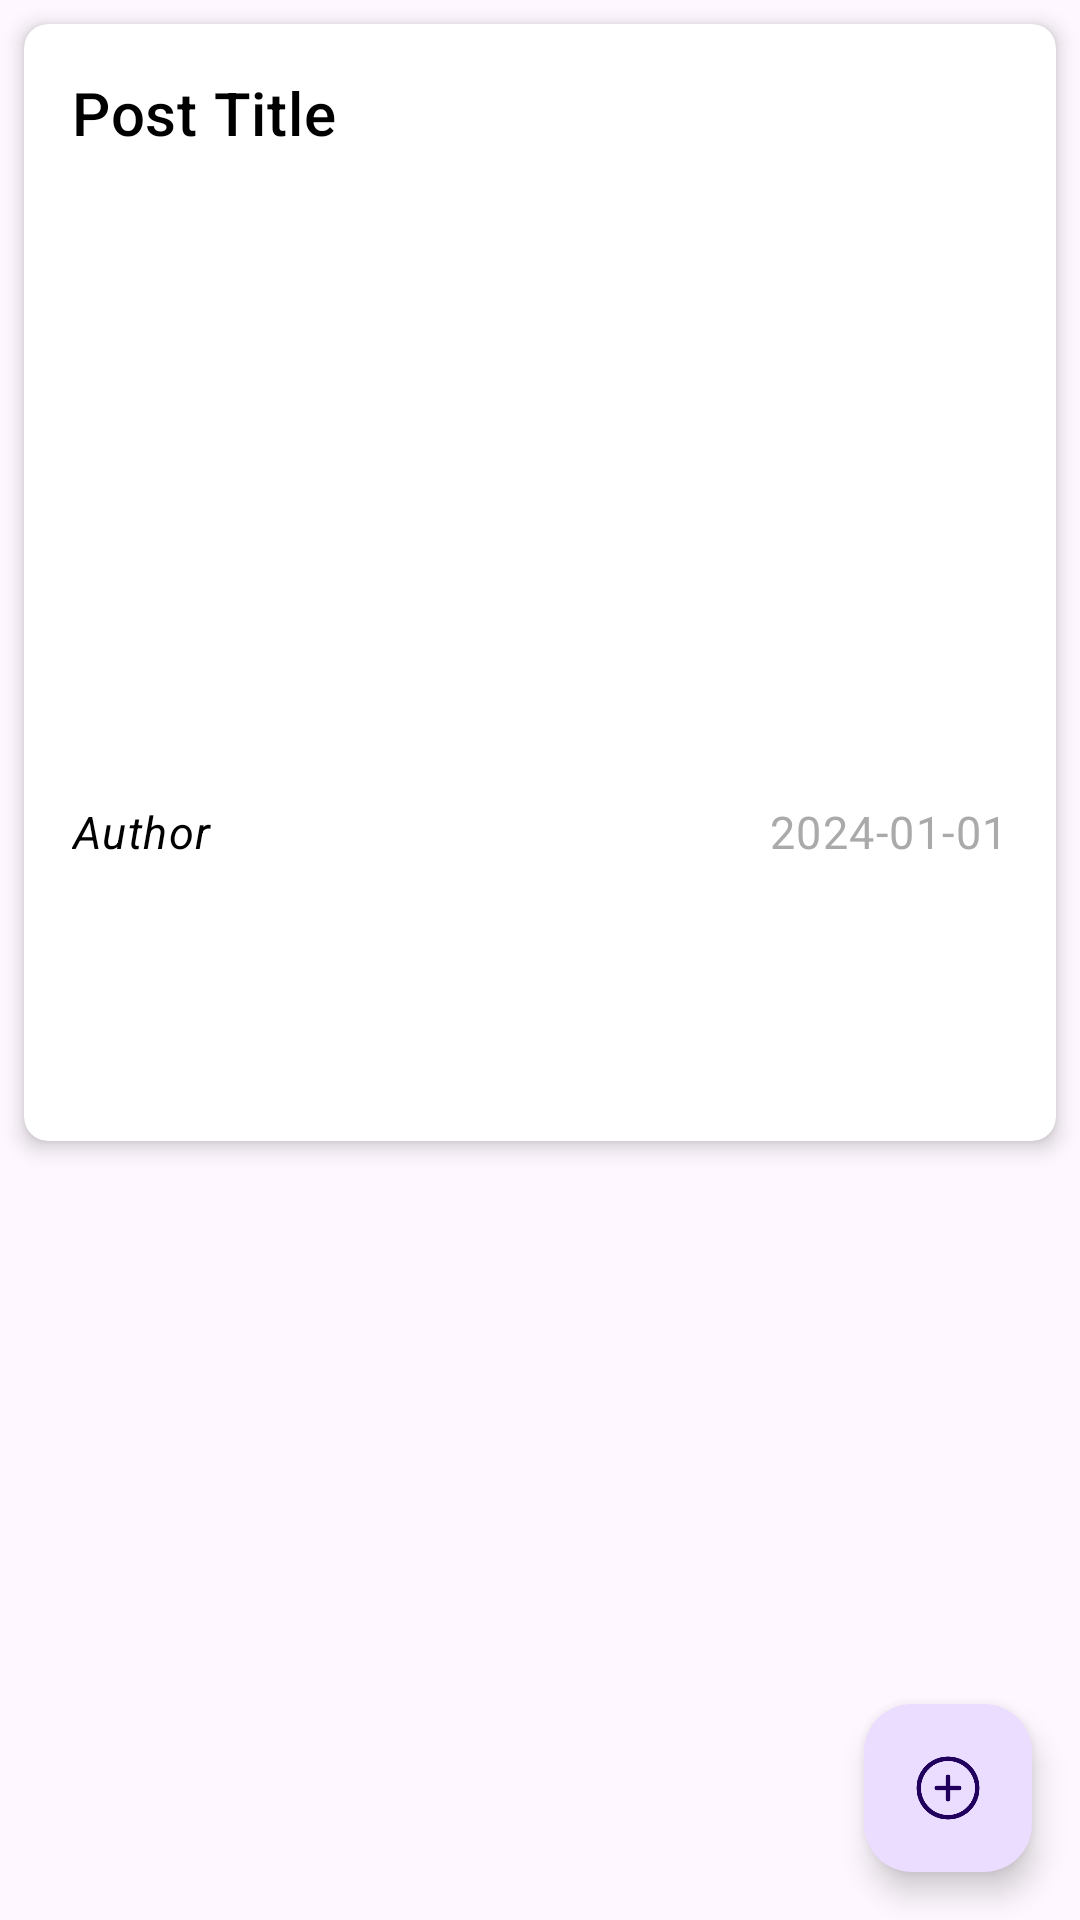

Write the Android layout XML for this screen, with the resource values it uses.
<!-- AndroidManifest.xml: application theme Theme.App_work -->
<!-- res/layout/activity_post.xml -->
<androidx.coordinatorlayout.widget.CoordinatorLayout
    xmlns:android="http://schemas.android.com/apk/res/android"
    xmlns:app="http://schemas.android.com/apk/res-auto"
    android:layout_width="match_parent"
    android:layout_height="match_parent">
    <LinearLayout
        android:layout_width="match_parent"
        android:layout_height="match_parent"
        android:orientation="vertical">
        <androidx.cardview.widget.CardView
            xmlns:android="http://schemas.android.com/apk/res/android"
            xmlns:app="http://schemas.android.com/apk/res-auto"
            android:layout_width="match_parent"
            android:layout_height="wrap_content"
            android:layout_margin="8dp"
            app:cardCornerRadius="8dp"
            app:cardElevation="4dp"
            android:id="@+id/post_view">

            <LinearLayout
                android:layout_width="match_parent"
                android:layout_height="wrap_content"
                android:orientation="vertical"
                android:padding="16dp">

                
                <TextView
                    android:id="@+id/post_title"
                    android:layout_width="match_parent"
                    android:layout_height="wrap_content"
                    android:text="Post Title"
                    android:textAppearance="?attr/textAppearanceHeadline6"
                    android:textColor="@android:color/black"
                    android:ellipsize="end"
                    android:maxLines="2" />

                
                <ImageView
                    android:id="@+id/post_image"
                    android:layout_width="match_parent"
                    android:layout_height="200dp"
                    android:scaleType="centerCrop"
                    android:layout_marginTop="8dp" />

                
                <LinearLayout
                    android:layout_width="match_parent"
                    android:layout_height="wrap_content"
                    android:orientation="horizontal"
                    android:layout_marginTop="8dp">

                    <TextView
                        android:id="@+id/post_author"
                        android:layout_width="0dp"
                        android:layout_height="wrap_content"
                        android:layout_weight="1"
                        android:text="Author"
                        android:textStyle="italic"
                        android:textSize="15sp"
                        android:textAppearance="?attr/textAppearanceCaption"
                        android:textColor="@android:color/black" />

                    <TextView
                        android:id="@+id/post_created_date"
                        android:layout_width="wrap_content"
                        android:layout_height="wrap_content"
                        android:textSize="15sp"
                        android:text="2024-01-01"
                        android:textAppearance="?attr/textAppearanceCaption"
                        android:textColor="@android:color/darker_gray" />
                </LinearLayout>

                <TextView
                    android:id="@+id/post_content"
                    android:layout_width="match_parent"
                    android:layout_height="wrap_content"
                    android:textSize="20sp"
                    android:textAppearance="?attr/textAppearanceCaption"
                    android:textStyle="bold"
                    android:layout_marginTop="50dp" />
            </LinearLayout>
        </androidx.cardview.widget.CardView>

        <androidx.recyclerview.widget.RecyclerView android:id="@+id/comment_recycler_view"
            android:layout_width="match_parent"
            android:layout_height="match_parent"
            android:layout_margin="8dp"
            android:scrollbars="vertical"
            xmlns:android="http://schemas.android.com/apk/res/android" />
    </LinearLayout>

    <com.google.android.material.floatingactionbutton.FloatingActionButton
        android:id="@+id/post_comment"
        android:layout_width="wrap_content"
        android:layout_height="wrap_content"
        android:layout_gravity="bottom|end"
        android:layout_margin="16dp"
        android:src="@drawable/post"
        app:fabSize="normal" />
</androidx.coordinatorlayout.widget.CoordinatorLayout>
<!-- resources referenced by this layout -->
<resources>
  <!-- drawable post: png bitmap (drawable, 4338 bytes) -->
  <style name="Theme.App_work" parent="Base.Theme.App_work" />
  <style name="Base.Theme.App_work" parent="Theme.Material3.DayNight.NoActionBar">
          
          
      </style>
</resources>
